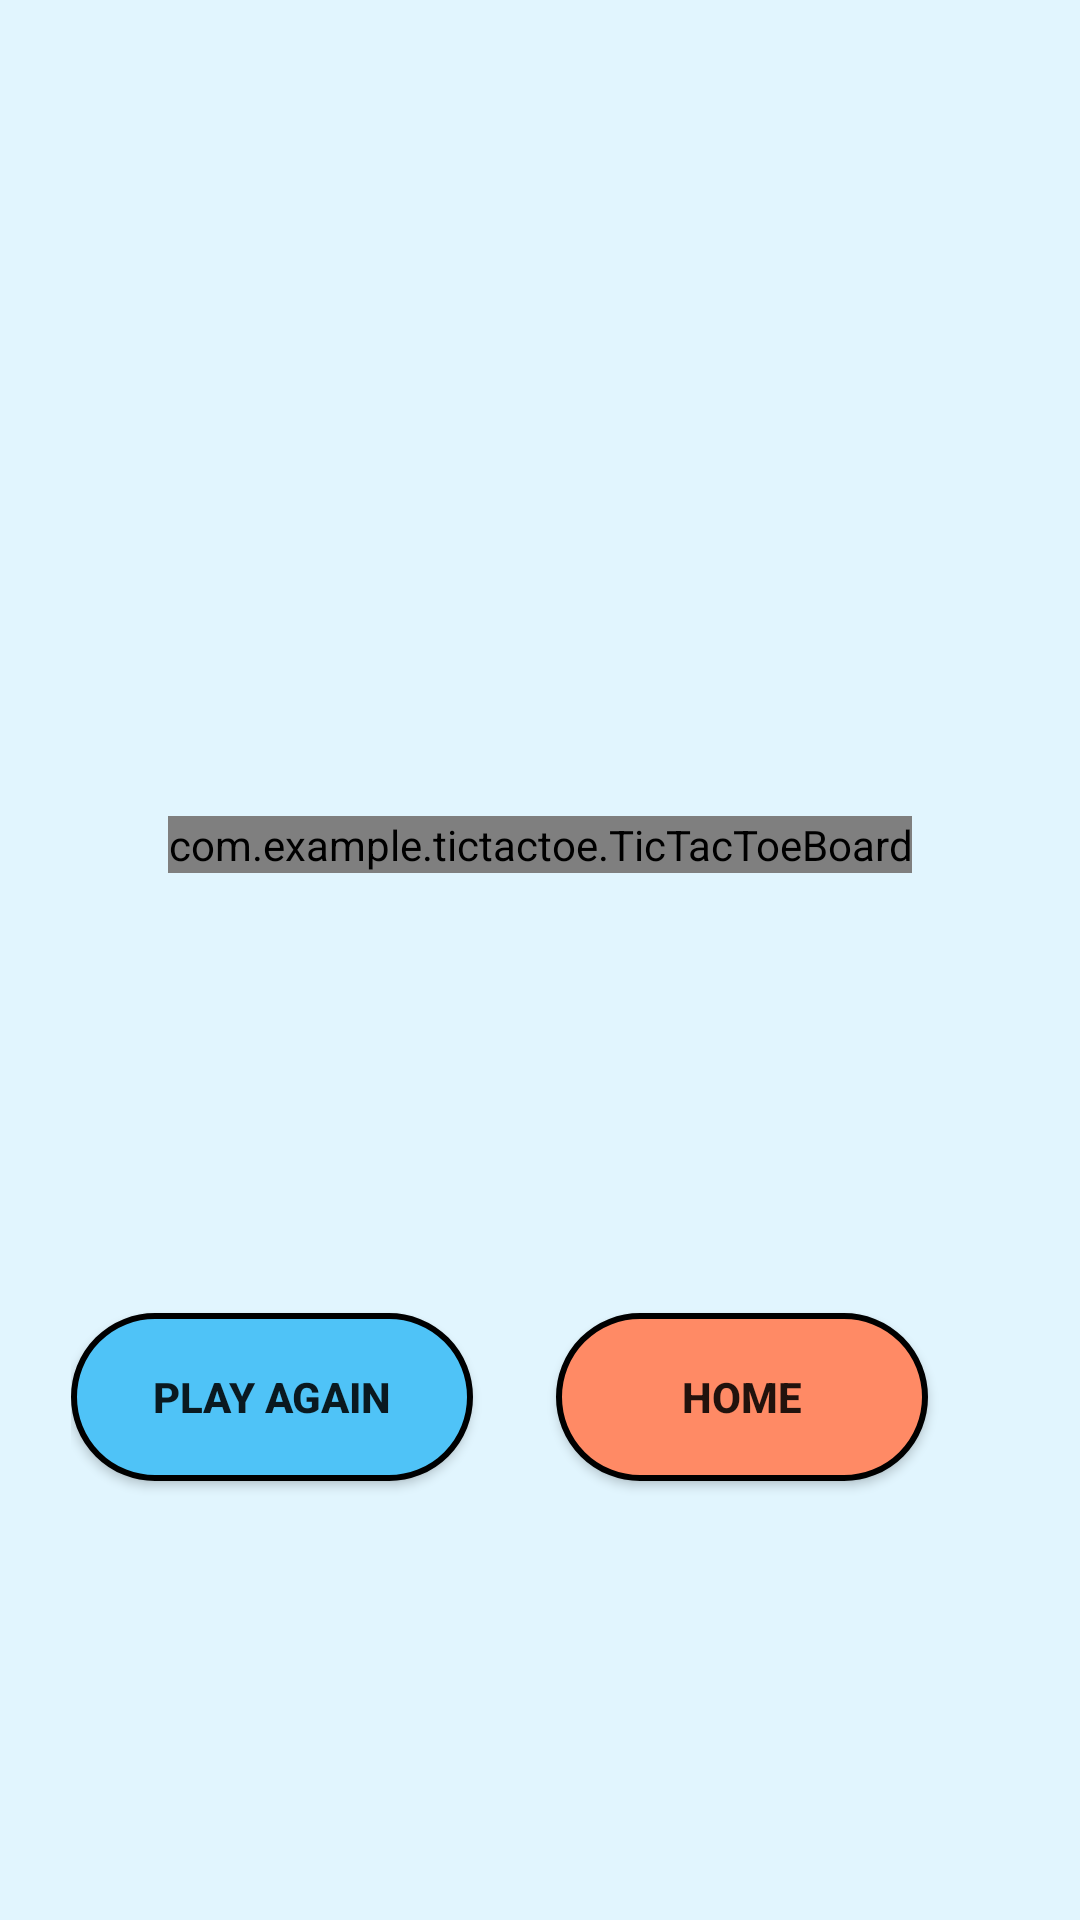

Layout XML and referenced resources for this Android screen:
<!-- AndroidManifest.xml: application theme Theme.TicTacToe -->
<!-- res/layout/game_display.xml -->
<?xml version="1.0" encoding="utf-8"?>

<androidx.constraintlayout.widget.ConstraintLayout xmlns:android="http://schemas.android.com/apk/res/android"
    xmlns:app="http://schemas.android.com/apk/res-auto"
    xmlns:custom="http://schemas.android.com/apk/res-auto"
    xmlns:tools="http://schemas.android.com/tools"
    android:layout_width="match_parent"
    android:layout_height="match_parent"
    android:background="#E1F5FE"
    tools:context=".GameDisplay">


    <TextView
        android:id="@+id/player_display"
        android:layout_width="219dp"
        android:layout_height="68dp"
        android:textColor="#0535E4"
        android:textSize="24sp"
        android:textStyle="bold|italic"
        app:layout_constraintBottom_toTopOf="@+id/ticTacToeBoard"
        app:layout_constraintEnd_toEndOf="parent"
        app:layout_constraintHorizontal_bias="0.5"
        app:layout_constraintStart_toStartOf="parent"
        app:layout_constraintTop_toTopOf="parent" />

    <androidx.constraintlayout.widget.ConstraintLayout
        android:id="@+id/constraintLayout"
        android:layout_width="313dp"
        android:layout_height="85dp"
        app:layout_constraintBottom_toBottomOf="parent"
        app:layout_constraintEnd_toEndOf="parent"
        app:layout_constraintHorizontal_bias="0.5"
        app:layout_constraintStart_toStartOf="parent"
        app:layout_constraintTop_toBottomOf="@+id/ticTacToeBoard">

        <Button
            android:id="@+id/play_again"
            android:layout_width="134dp"
            android:layout_height="56dp"
            android:background="@drawable/blue_button"
            android:onClick="playAgainButtonClick"
            android:text="@string/playAgainButton"
            android:textStyle="bold"
            app:layout_constraintBottom_toBottomOf="parent"
            app:layout_constraintStart_toStartOf="parent"
            app:layout_constraintTop_toTopOf="parent" />

        <Button
            android:id="@+id/home_button"
            android:layout_width="124dp"
            android:layout_height="56dp"
            android:background="@drawable/red_button"
            android:onClick="homeButtonClick"
            android:text="@string/homeButton"
            android:textStyle="bold"
            app:layout_constraintBottom_toBottomOf="parent"
            app:layout_constraintEnd_toEndOf="parent"
            app:layout_constraintStart_toEndOf="@+id/play_again"
            app:layout_constraintTop_toTopOf="parent" />
    </androidx.constraintlayout.widget.ConstraintLayout>

    <com.example.tictactoe.TicTacToeBoard
        android:id="@+id/ticTacToeBoard"
        android:layout_width="wrap_content"
        android:layout_height="wrap_content"
        android:layout_marginTop="140dp"
        app:XColor="#F10A0A"
        app:layout_constraintBottom_toTopOf="@+id/constraintLayout"
        app:layout_constraintEnd_toEndOf="parent"
        app:layout_constraintHorizontal_bias="0.5"
        app:layout_constraintStart_toStartOf="parent"
        app:layout_constraintTop_toTopOf="parent"
        custom:OColor="#000000"
        custom:boardColor="#000000"
        custom:winningLineColor="#00FF00"/>


</androidx.constraintlayout.widget.ConstraintLayout>
<!-- resources referenced by this layout -->
<resources>
  <!-- drawable blue_button (drawable) -->
  <?xml version="1.0" encoding="utf-8"?>
  
  <selector xmlns:android="http://schemas.android.com/apk/res/android">
      <item>
          <shape android:shape="rectangle">
              <solid android:color="#4FC3F7"/>
              <corners android:radius="100dp"/>
              <stroke android:color= "@color/black" android:width="2dp"/>.
          </shape>
      </item>
  </selector>
  <!-- drawable red_button (drawable) -->
  <?xml version="1.0" encoding="utf-8"?>
  
  <selector xmlns:android="http://schemas.android.com/apk/res/android">
      <item>
          <shape>
              <solid android:color="#FF8A65"/>
              <corners android:radius="100dp"/>
              <stroke android:color= "@color/black" android:width="2dp"/>.
          </shape>
      </item>
  </selector>
  <string name="homeButton">HOME</string>
  <string name="playAgainButton">Play Again</string>
  <style name="Theme.TicTacToe" parent="Theme.AppCompat.DayNight.NoActionBar">
          
          <item name="colorPrimary">@color/purple_500</item>
          <item name="colorPrimaryVariant">@color/purple_700</item>
          <item name="colorOnPrimary">@color/white</item>
          
          <item name="colorSecondary">@color/teal_200</item>
          <item name="colorSecondaryVariant">@color/teal_700</item>
          <item name="colorOnSecondary">@color/black</item>
          
          <item name="android:statusBarColor" tools:targetApi="l">?attr/colorPrimaryVariant</item>
          
      </style>
  <!-- not gathered from this repository: default colours our renderer supplied (Android Studio template values) -->
  <color name="purple_500">#FF6200EE</color>
  <color name="purple_700">#FF3700B3</color>
  <color name="teal_200">#FF03DAC5</color>
  <color name="teal_700">#FF018786</color>
  <color name="black">#FF000000</color>
  <color name="white">#FFFFFFFF</color>
</resources>
